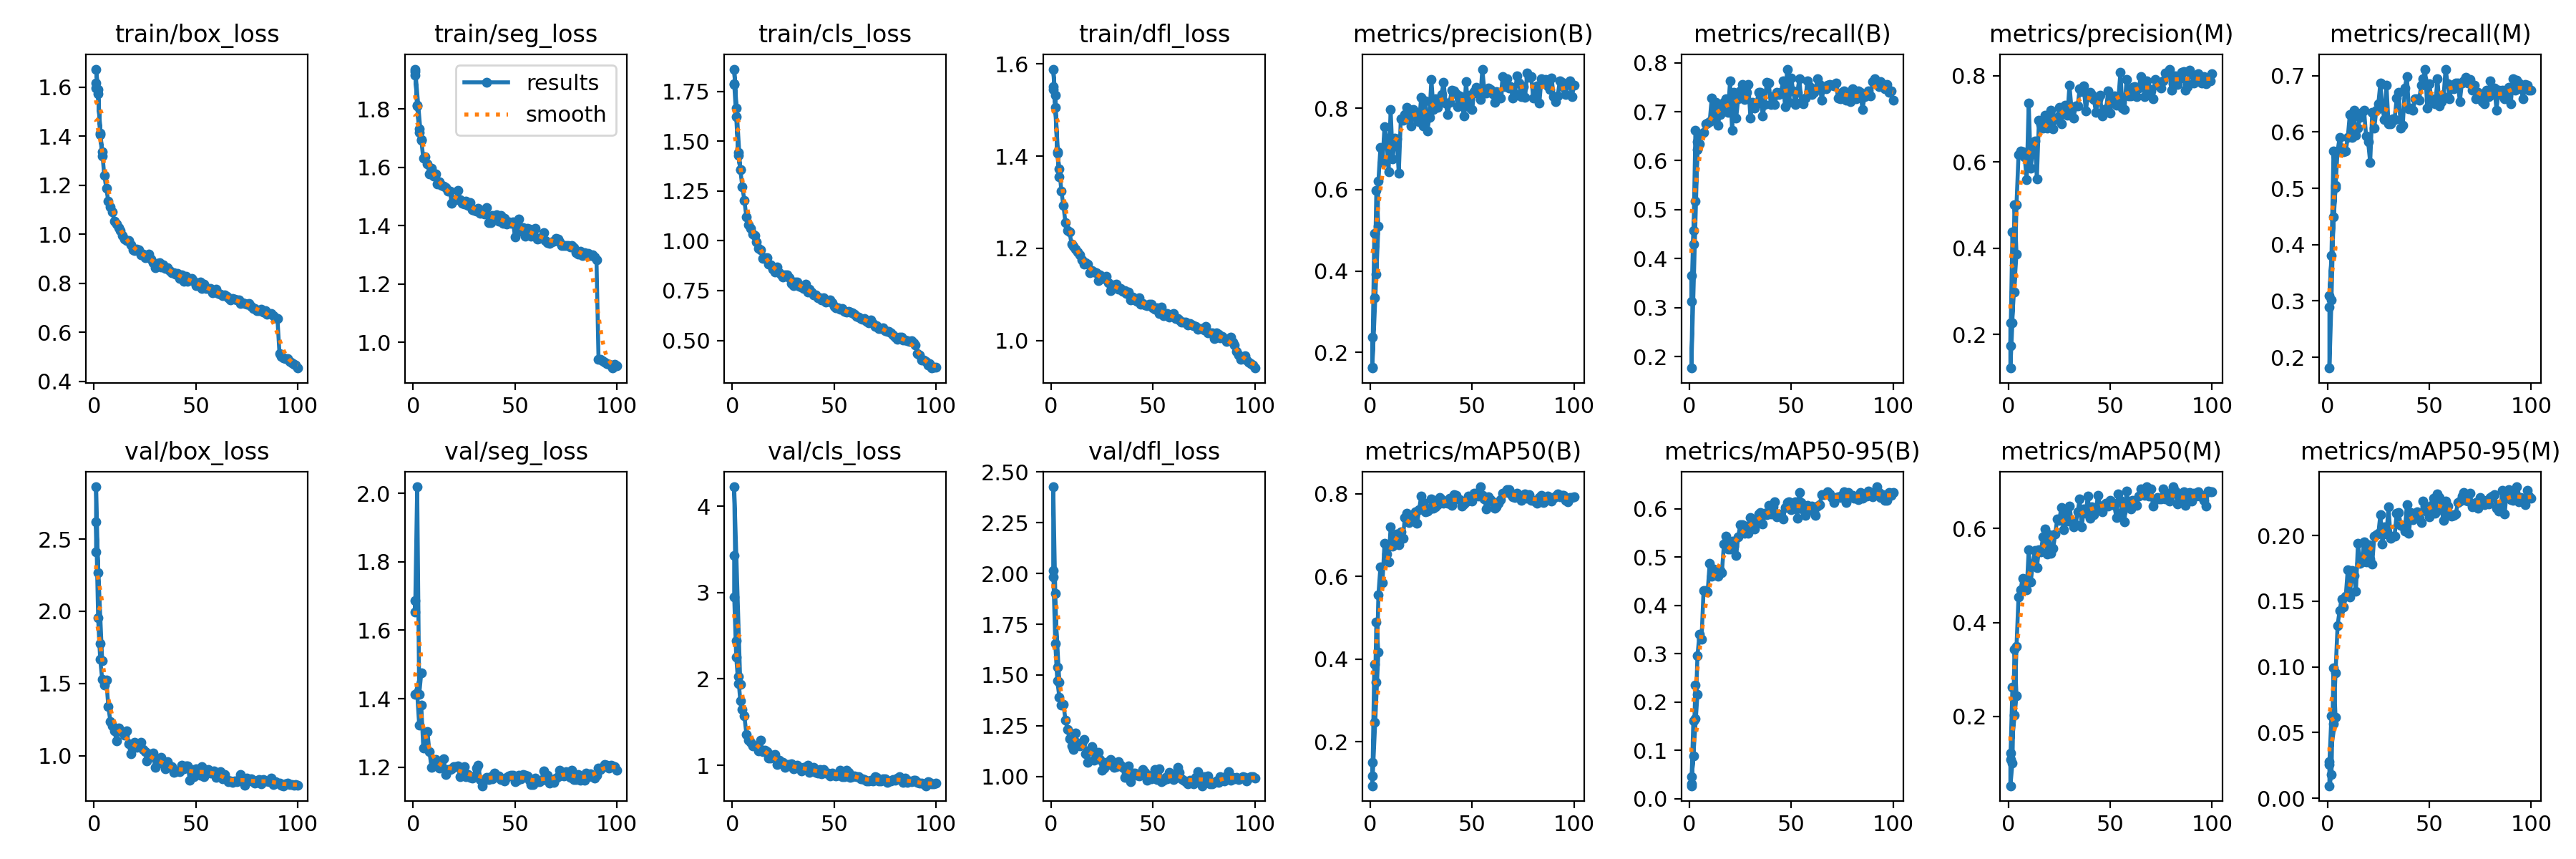

Source data for this figure (header and first rows):
epoch, train/box_loss, train/seg_loss, train/cls_loss, train/dfl_loss, metrics/precision(B), metrics/recall(B), metrics/mAP50(B), metrics/mAP50-95(B), metrics/precision(M), metrics/recall(M), metrics/mAP50(M), metrics/mAP50-95(M), val/box_loss, val/seg_loss, val/cls_loss, val/dfl_loss, lr/pg0, lr/pg1, lr/pg2
1, 1.596, 1.915, 1.784, 1.544, 0.2384, 0.3655, 0.1494, 0.04576, 0.2271, 0.2892, 0.1212, 0.02566, 2.411, 1.687, 3.429, 1.982, 0.0006652, 0.0006652, 0.0006652
1, 1.618, 1.927, 1.789, 1.552, 0.1633, 0.3132, 0.1171, 0.03108, 0.1222, 0.1807, 0.05229, 0.00957, 2.862, 1.653, 2.953, 2.427, 0.0006654, 0.0006654, 0.0006654
2, 1.574, 1.812, 1.621, 1.507, 0.3345, 0.4578, 0.2476, 0.08871, 0.2276, 0.3012, 0.09985, 0.01805, 2.267, 2.019, 2.253, 1.902, 0.001319, 0.001319, 0.001319
3, 1.406, 1.719, 1.43, 1.407, 0.5979, 0.5181, 0.4891, 0.2354, 0.5012, 0.4498, 0.3434, 0.09922, 1.775, 1.413, 1.944, 1.54, 0.001959, 0.001959, 0.001959
4, 1.32, 1.692, 1.357, 1.355, 0.5099, 0.6225, 0.4161, 0.2155, 0.387, 0.502, 0.2441, 0.06149, 1.655, 1.475, 1.94, 1.465, 0.001941, 0.001941, 0.001941
1, 1.674, 1.936, 1.861, 1.589, 0.1616, 0.1767, 0.09343, 0.02677, 0.1735, 0.3092, 0.1081, 0.02795, 2.62, 1.413, 4.226, 2.015, 0.0006654, 0.0006654, 0.0006654
2, 1.592, 1.809, 1.664, 1.533, 0.4935, 0.4304, 0.3874, 0.1615, 0.4371, 0.3805, 0.2622, 0.06302, 1.952, 1.417, 2.441, 1.656, 0.001319, 0.001319, 0.001319
3, 1.413, 1.732, 1.442, 1.409, 0.3927, 0.6626, 0.344, 0.1654, 0.2988, 0.5663, 0.202, 0.05701, 1.669, 1.322, 2.027, 1.471, 0.001959, 0.001959, 0.001959
4, 1.335, 1.695, 1.357, 1.372, 0.6202, 0.6385, 0.5552, 0.2959, 0.5015, 0.505, 0.3489, 0.09556, 1.527, 1.381, 1.746, 1.391, 0.001941, 0.001941, 0.001941
5, 1.241, 1.63, 1.271, 1.323, 0.7042, 0.6345, 0.6235, 0.3405, 0.6162, 0.5663, 0.4547, 0.1316, 1.488, 1.256, 1.645, 1.351, 0.001941, 0.001941, 0.001941
6, 1.188, 1.636, 1.202, 1.293, 0.6671, 0.6546, 0.5851, 0.3304, 0.625, 0.5904, 0.4692, 0.1431, 1.525, 1.257, 1.57, 1.356, 0.001921, 0.001921, 0.001921
7, 1.134, 1.612, 1.12, 1.255, 0.7556, 0.658, 0.6806, 0.4301, 0.6238, 0.5703, 0.4945, 0.1517, 1.34, 1.305, 1.361, 1.279, 0.001901, 0.001901, 0.001901
8, 1.113, 1.576, 1.08, 1.239, 0.7249, 0.6747, 0.654, 0.4305, 0.6126, 0.5652, 0.4774, 0.1455, 1.238, 1.246, 1.291, 1.232, 0.001881, 0.001881, 0.001881
9, 1.09, 1.596, 1.062, 1.235, 0.6444, 0.677, 0.6346, 0.4275, 0.5583, 0.5663, 0.4688, 0.1537, 1.206, 1.201, 1.269, 1.186, 0.001861, 0.001861, 0.001861
10, 1.052, 1.569, 1.033, 1.21, 0.7973, 0.6791, 0.7194, 0.4869, 0.7371, 0.5904, 0.5544, 0.1741, 1.171, 1.219, 1.224, 1.151, 0.001842, 0.001842, 0.001842
11, 1.042, 1.577, 1.026, 1.204, 0.6755, 0.7274, 0.6729, 0.4603, 0.586, 0.631, 0.4867, 0.1534, 1.103, 1.223, 1.221, 1.134, 0.001822, 0.001822, 0.001822
12, 1.026, 1.542, 0.9947, 1.198, 0.726, 0.6827, 0.6902, 0.4745, 0.6285, 0.5904, 0.5256, 0.1733, 1.191, 1.211, 1.224, 1.213, 0.001802, 0.001802, 0.001802
13, 1.016, 1.549, 0.9623, 1.192, 0.7254, 0.7189, 0.7019, 0.4719, 0.6488, 0.6385, 0.5527, 0.1696, 1.172, 1.197, 1.165, 1.164, 0.001782, 0.001782, 0.001782
14, 0.9941, 1.538, 0.9527, 1.187, 0.6402, 0.6716, 0.6761, 0.4602, 0.5609, 0.5944, 0.5171, 0.1577, 1.161, 1.203, 1.288, 1.151, 0.001762, 0.001762, 0.001762
15, 0.9794, 1.536, 0.9126, 1.175, 0.7742, 0.6948, 0.7078, 0.4718, 0.6961, 0.6072, 0.5551, 0.1939, 1.143, 1.226, 1.158, 1.166, 0.001743, 0.001743, 0.001743
16, 0.9736, 1.531, 0.9146, 1.165, 0.7707, 0.7068, 0.6923, 0.4682, 0.6864, 0.6265, 0.5498, 0.1786, 1.17, 1.18, 1.172, 1.183, 0.001723, 0.001723, 0.001723
17, 0.9746, 1.519, 0.9136, 1.169, 0.7846, 0.7189, 0.7421, 0.5268, 0.6785, 0.6345, 0.5829, 0.18, 1.082, 1.193, 1.156, 1.114, 0.001703, 0.001703, 0.001703
18, 0.9573, 1.517, 0.8831, 1.166, 0.8024, 0.7269, 0.7536, 0.5438, 0.7077, 0.6385, 0.5996, 0.1954, 1.011, 1.194, 1.081, 1.069, 0.001683, 0.001683, 0.001683
19, 0.935, 1.477, 0.8785, 1.147, 0.7978, 0.6988, 0.7302, 0.5169, 0.6785, 0.5932, 0.545, 0.1798, 1.065, 1.195, 1.086, 1.131, 0.001663, 0.001663, 0.001663
20, 0.9346, 1.489, 0.8573, 1.152, 0.7569, 0.7627, 0.7441, 0.517, 0.6907, 0.5823, 0.5874, 0.1931, 1.092, 1.202, 1.116, 1.147, 0.001644, 0.001644, 0.001644
21, 0.9379, 1.487, 0.8448, 1.149, 0.797, 0.6626, 0.7458, 0.533, 0.7194, 0.5462, 0.5478, 0.1823, 1.059, 1.202, 1.121, 1.081, 0.001624, 0.001624, 0.001624
22, 0.9364, 1.52, 0.8681, 1.147, 0.7879, 0.739, 0.7564, 0.5221, 0.6764, 0.6345, 0.5571, 0.1785, 1.069, 1.204, 1.006, 1.12, 0.001604, 0.001604, 0.001604
23, 0.9157, 1.488, 0.8379, 1.13, 0.7761, 0.6867, 0.7278, 0.5037, 0.6987, 0.6064, 0.5888, 0.1993, 1.089, 1.172, 1.056, 1.12, 0.001584, 0.001584, 0.001584
24, 0.9189, 1.476, 0.8293, 1.142, 0.7678, 0.7269, 0.762, 0.5412, 0.7032, 0.6385, 0.6204, 0.2005, 1.045, 1.18, 1.024, 1.085, 0.001564, 0.001564, 0.001564
25, 0.9044, 1.474, 0.8172, 1.134, 0.8274, 0.743, 0.7945, 0.5666, 0.7264, 0.6504, 0.6177, 0.2014, 1.025, 1.202, 1.03, 1.03, 0.001545, 0.001545, 0.001545
26, 0.9073, 1.484, 0.8278, 1.134, 0.7571, 0.755, 0.778, 0.5668, 0.6879, 0.6867, 0.645, 0.2159, 0.9614, 1.172, 0.9793, 1.042, 0.001525, 0.001525, 0.001525
27, 0.9186, 1.468, 0.8294, 1.139, 0.8185, 0.7243, 0.7562, 0.5486, 0.7215, 0.6426, 0.598, 0.1935, 1.013, 1.178, 1.009, 1.07, 0.001505, 0.001505, 0.001505
28, 0.8969, 1.478, 0.813, 1.125, 0.7441, 0.739, 0.7577, 0.5638, 0.7312, 0.6228, 0.631, 0.2068, 0.9904, 1.17, 1.006, 1.058, 0.001485, 0.001485, 0.001485
29, 0.884, 1.453, 0.7869, 1.108, 0.777, 0.7555, 0.7627, 0.5498, 0.7082, 0.6827, 0.6163, 0.2011, 1.017, 1.168, 1.018, 1.084, 0.001465, 0.001465, 0.001465
30, 0.864, 1.452, 0.7731, 1.112, 0.8705, 0.6867, 0.7866, 0.581, 0.7778, 0.6145, 0.6482, 0.2219, 0.9186, 1.175, 0.9554, 1.055, 0.001446, 0.001446, 0.001446
31, 0.8815, 1.45, 0.7943, 1.121, 0.7975, 0.7189, 0.7653, 0.5737, 0.7221, 0.6145, 0.6163, 0.1981, 0.9418, 1.197, 0.9659, 1.044, 0.001426, 0.001426, 0.001426
32, 0.8831, 1.458, 0.7923, 1.123, 0.8228, 0.7068, 0.7675, 0.5581, 0.7017, 0.6236, 0.6036, 0.1995, 0.9774, 1.205, 1.002, 1.049, 0.001406, 0.001406, 0.001406
33, 0.865, 1.443, 0.7709, 1.112, 0.8021, 0.7161, 0.774, 0.5731, 0.7294, 0.6225, 0.6087, 0.1996, 0.9896, 1.163, 0.9727, 1.072, 0.001386, 0.001386, 0.001386
34, 0.8753, 1.445, 0.7688, 1.113, 0.8141, 0.739, 0.7903, 0.5896, 0.7293, 0.66, 0.6349, 0.217, 0.9553, 1.146, 0.9368, 1.054, 0.001366, 0.001366, 0.001366
35, 0.8599, 1.439, 0.7592, 1.107, 0.8341, 0.739, 0.7857, 0.5927, 0.769, 0.6707, 0.6629, 0.2173, 0.9091, 1.163, 0.9741, 1.045, 0.001347, 0.001347, 0.001347
36, 0.8639, 1.46, 0.7809, 1.108, 0.8639, 0.6908, 0.777, 0.5688, 0.7624, 0.6064, 0.603, 0.208, 0.9568, 1.17, 0.9621, 0.997, 0.001327, 0.001327, 0.001327
37, 0.8502, 1.41, 0.7415, 1.101, 0.8128, 0.7149, 0.7802, 0.5898, 0.7759, 0.6117, 0.6412, 0.2073, 0.9243, 1.164, 0.9994, 1.035, 0.001307, 0.001307, 0.001307
38, 0.8441, 1.409, 0.7575, 1.105, 0.7844, 0.7599, 0.7775, 0.5871, 0.7181, 0.6787, 0.6325, 0.2033, 0.9244, 1.173, 0.9159, 1.052, 0.001287, 0.001287, 0.001287
39, 0.8419, 1.436, 0.7423, 1.088, 0.8147, 0.759, 0.7896, 0.6065, 0.7518, 0.6988, 0.6694, 0.2236, 0.8826, 1.167, 0.9324, 0.976, 0.001267, 0.001267, 0.001267
40, 0.8377, 1.425, 0.7277, 1.095, 0.8449, 0.7149, 0.7723, 0.5887, 0.7617, 0.6417, 0.6223, 0.2019, 0.8872, 1.182, 0.9751, 1.015, 0.001248, 0.001248, 0.001248
41, 0.8399, 1.438, 0.7287, 1.087, 0.8426, 0.731, 0.7984, 0.6039, 0.7561, 0.6426, 0.6462, 0.2173, 0.8915, 1.172, 0.9182, 1.017, 0.001228, 0.001228, 0.001228
42, 0.8205, 1.414, 0.7141, 1.084, 0.8349, 0.7149, 0.7967, 0.6141, 0.7452, 0.6385, 0.6297, 0.2118, 0.891, 1.175, 0.9069, 1.006, 0.001208, 0.001208, 0.001208
43, 0.8335, 1.435, 0.7146, 1.093, 0.8037, 0.739, 0.7871, 0.5826, 0.7142, 0.6586, 0.6421, 0.2167, 0.9319, 1.165, 0.9525, 1.002, 0.001188, 0.001188, 0.001188
44, 0.809, 1.407, 0.7029, 1.079, 0.8298, 0.7349, 0.7865, 0.5897, 0.7439, 0.6586, 0.6706, 0.2178, 0.9072, 1.166, 0.9034, 1.012, 0.001168, 0.001168, 0.001168
45, 0.8292, 1.425, 0.7142, 1.08, 0.809, 0.739, 0.7707, 0.5854, 0.755, 0.656, 0.6481, 0.2132, 0.9271, 1.159, 0.9531, 1.036, 0.001149, 0.001149, 0.001149
46, 0.8081, 1.405, 0.6914, 1.078, 0.7811, 0.7631, 0.7745, 0.5782, 0.7068, 0.6827, 0.6353, 0.21, 0.9286, 1.17, 0.9105, 1.019, 0.001129, 0.001129, 0.001129
47, 0.8147, 1.414, 0.6941, 1.076, 0.8658, 0.7108, 0.7801, 0.6017, 0.722, 0.6948, 0.6502, 0.2261, 0.8313, 1.175, 0.9102, 0.9827, 0.001109, 0.001109, 0.001109
48, 0.8195, 1.407, 0.704, 1.079, 0.8032, 0.7869, 0.7944, 0.613, 0.7225, 0.7108, 0.6534, 0.2226, 0.9021, 1.176, 0.8746, 1.001, 0.001089, 0.001089, 0.001089
49, 0.8089, 1.413, 0.6889, 1.079, 0.8326, 0.7188, 0.7894, 0.6139, 0.7641, 0.6426, 0.6475, 0.2183, 0.8519, 1.177, 0.9132, 0.9906, 0.001069, 0.001069, 0.001069
50, 0.7905, 1.362, 0.6703, 1.072, 0.7963, 0.7691, 0.783, 0.5973, 0.7124, 0.6864, 0.6605, 0.2144, 0.9102, 1.157, 0.8876, 1.011, 0.00105, 0.00105, 0.00105
51, 0.7908, 1.403, 0.6621, 1.067, 0.8408, 0.7424, 0.8021, 0.6042, 0.749, 0.6593, 0.655, 0.2229, 0.9013, 1.161, 0.8778, 1.035, 0.00103, 0.00103, 0.00103
52, 0.8058, 1.421, 0.6639, 1.071, 0.8512, 0.7149, 0.8015, 0.6141, 0.7535, 0.6546, 0.6496, 0.2285, 0.8643, 1.177, 0.8806, 0.9839, 0.00101, 0.00101, 0.00101
53, 0.7772, 1.382, 0.656, 1.058, 0.8357, 0.739, 0.794, 0.5807, 0.7309, 0.6506, 0.6239, 0.2172, 0.9236, 1.167, 0.9419, 1.038, 0.0009902, 0.0009902, 0.0009902
54, 0.7966, 1.393, 0.6586, 1.072, 0.8208, 0.7671, 0.8168, 0.6341, 0.7462, 0.6948, 0.6734, 0.2319, 0.853, 1.178, 0.8677, 0.9747, 0.0009704, 0.0009704, 0.0009704
55, 0.7796, 1.364, 0.6461, 1.054, 0.8964, 0.7189, 0.7955, 0.6127, 0.8075, 0.6466, 0.6605, 0.229, 0.8827, 1.177, 0.8654, 0.9815, 0.0009506, 0.0009506, 0.0009506
... 45 more rows
